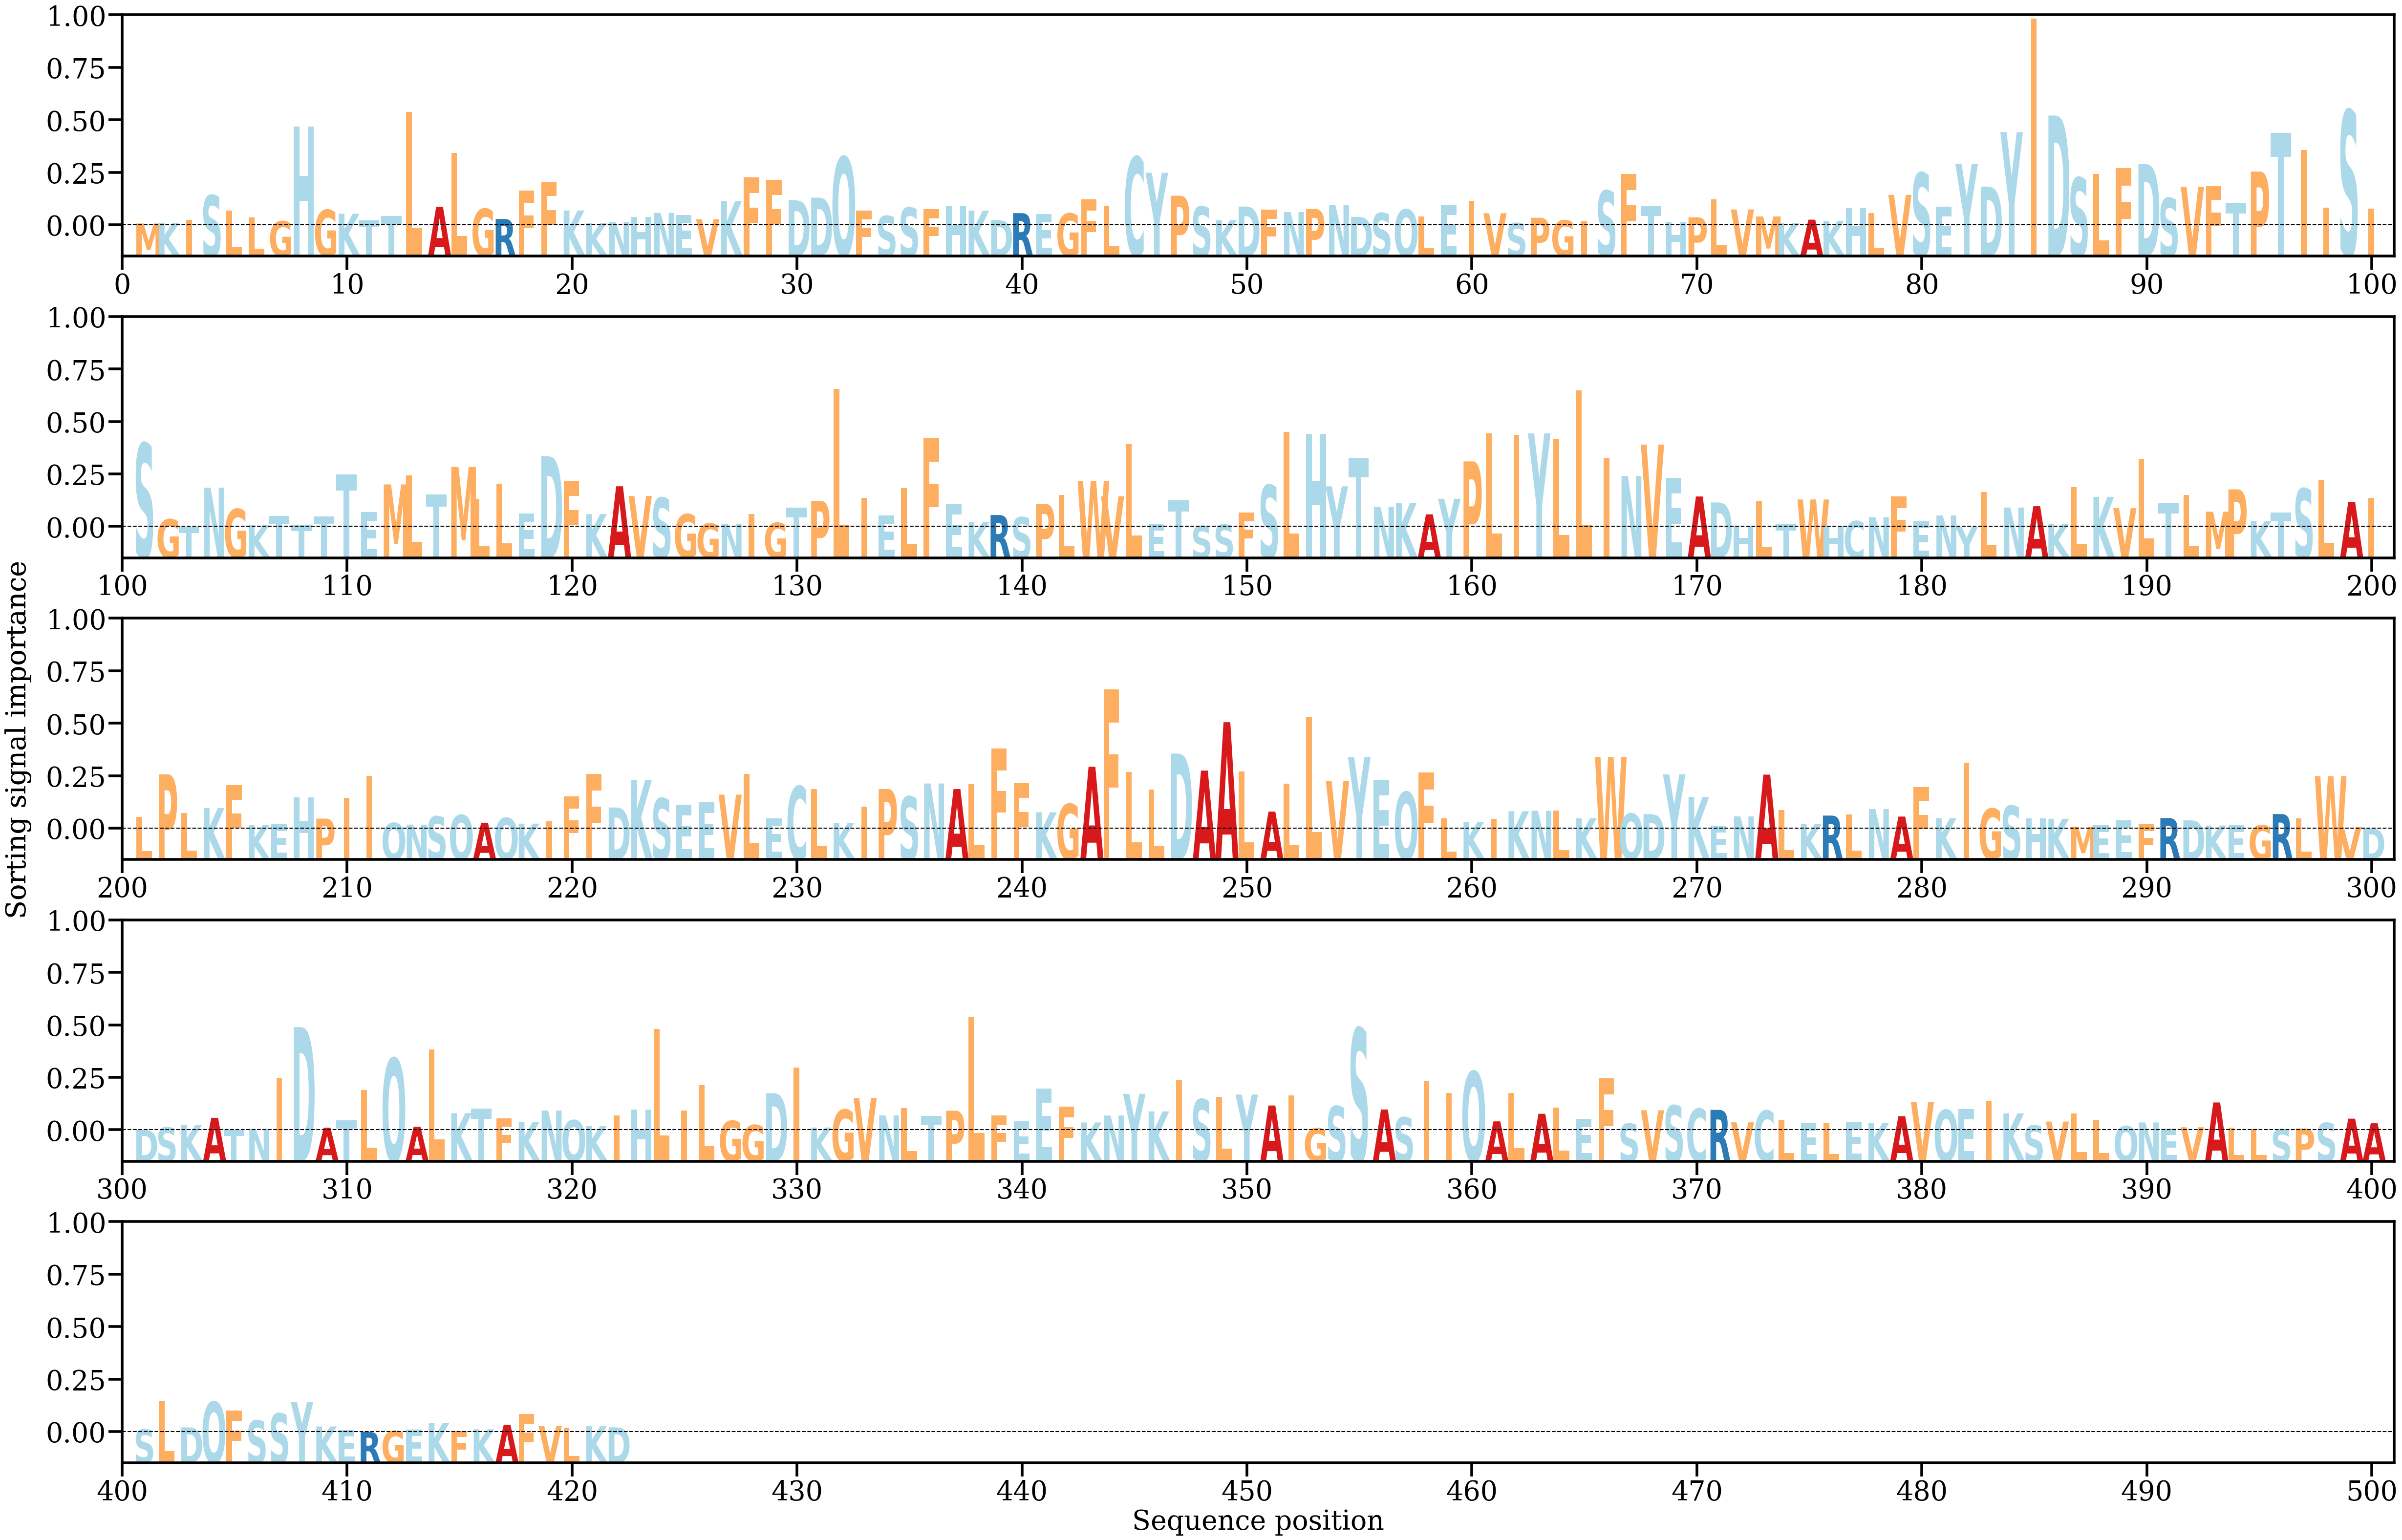

The table this chart was drawn from, first rows:
AA, Alpha
M, [0.00017603]
K, [0.00023905]
I, [0.00047794]
S, [0.00256222]
L, [0.00126194]
L, [0.00067785]
G, [0.00036843]
H, [0.00836185]
G, [0.00132791]
K, [0.00100344]
T, [0.00043785]
T, [0.00079819]
L, [0.00961848]
A, [0.00158337]
L, [0.00613409]
G, [0.00141807]
R, [0.00055994]
F, [0.00295289]
F, [0.00371699]
K, [0.00127688]
K, [0.00019477]
N, [0.00030334]
H, [0.00073149]
N, [0.00107222]
E, [0.00089205]
V, [0.00053374]
K, [0.002075]
F, [0.00406219]
F, [0.00385523]
D, [0.00213749]
D, [0.00236232]
Q, [0.00580812]
F, [0.00126212]
S, [0.00081543]
S, [0.001519]
F, [0.00140249]
H, [0.00163111]
K, [0.00125943]
D, [0.00045945]
R, [0.0010536]
E, [0.00096689]
G, [0.00102782]
F, [0.00220293]
L, [0.00170031]
C, [0.0058021]
Y, [0.00446528]
P, [0.00252234]
S, [0.00160742]
K, [0.0004497]
D, [0.00160775]
F, [0.00134297]
N, [0.00114423]
P, [0.00140058]
N, [0.00172445]
D, [0.00074281]
S, [0.00106165]
Q, [0.00136426]
L, [0.00079287]
E, [0.00175662]
I, [0.00209074]
... 362 more rows
